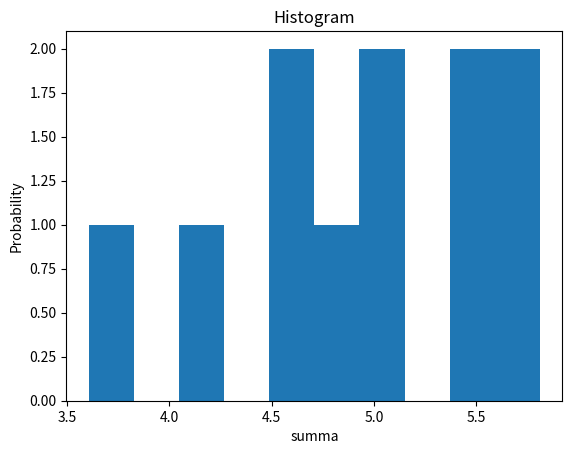

Write the Python code that produced this figure.
"""Напишите код, проверяющий любую из теорем сложения или умножения
вероятности на примере рулетки или подбрасывания монетки."""

from random import randint

numbers = []
for i in range(1000):
    a = randint(0, 36)
    numbers.append(a)

probabilities = []
for i in range(37):
    probability_i = numbers.count(i) / 1000
    probabilities.append(probability_i)

print(f'Вероятность выпадения всех чисел в рулетке при 1000 ставках: {sum(probabilities): .2f}')

"""Сгенерируйте десять выборок случайных чисел х0, …, х9.
и постройте гистограмму распределения случайной суммы  +х1+ …+ х9."""

import numpy as np
import matplotlib.pyplot as plt

allsums = []
for i in range(11):
    x = np.random.rand(10)
    allsums.append(sum(x))
num_bins = 10
n, bins, patches = plt.hist(allsums, num_bins)
plt.xlabel('summa')
plt.ylabel('Probability')
plt.title('Histogram')
plt.show()
